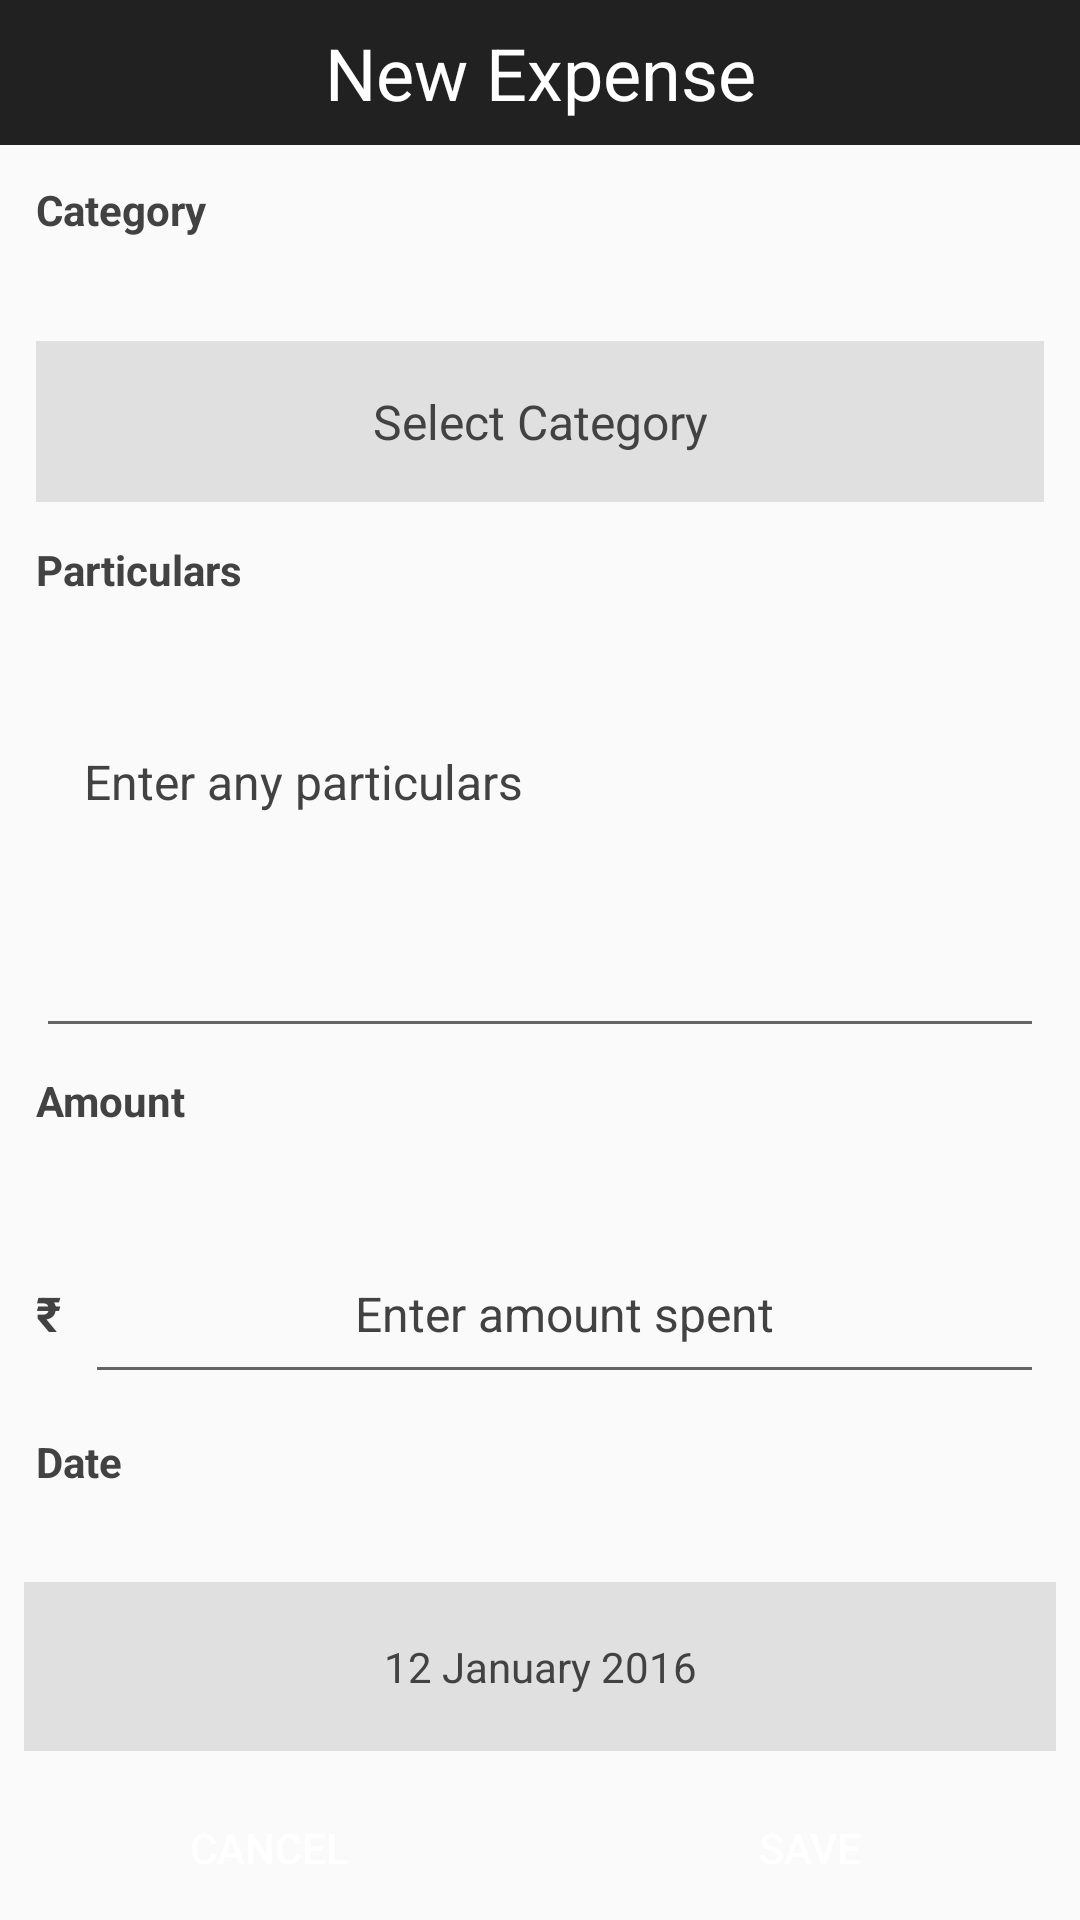

This screen was rendered from an Android layout file. Write that file and the resources it references.
<!-- AndroidManifest.xml: application theme AppTheme -->
<!-- res/layout/activity_new_expense.xml -->
<?xml version="1.0" encoding="utf-8"?>
<LinearLayout
    xmlns:android="http://schemas.android.com/apk/res/android"
    xmlns:tools="http://schemas.android.com/tools"
    android:layout_width="match_parent"
    android:layout_height="match_parent"
    android:orientation="vertical"
    tools:context="app.com.thetechnocafe.expensemanager.NewExpenseActivity">


    <TextView
        android:layout_width="match_parent"
        android:layout_height="wrap_content"
        android:background="@color/dark_grey"
        android:gravity="center"
        android:padding="8dp"
        android:text="@string/new_expense"
        android:textColor="@android:color/white"
        android:textSize="24dp"/>

    <ScrollView
        android:layout_width="match_parent"
        android:layout_height="match_parent"
        android:fillViewport="true"
        android:scrollbars="none">

        <LinearLayout
            android:layout_width="match_parent"
            android:layout_height="match_parent"
            android:orientation="vertical">

            <LinearLayout
                android:layout_width="match_parent"
                android:layout_height="wrap_content"
                android:layout_margin="8dp"
                android:layout_weight="1"
                android:orientation="vertical">

                <TextView
                    android:layout_width="wrap_content"
                    android:layout_height="wrap_content"
                    android:layout_margin="4dp"
                    android:layout_weight="1"
                    android:text="@string/category"
                    android:textColor="@color/dark_grey_text"
                    android:textStyle="bold"/>

                <LinearLayout
                    android:layout_width="match_parent"
                    android:layout_height="wrap_content"
                    android:layout_weight="0.2"
                    android:orientation="horizontal">

                    <ImageView
                        android:id="@+id/category_image_view"
                        android:layout_width="wrap_content"
                        android:layout_height="match_parent"/>

                    <TextView
                        android:id="@+id/category_text_view"
                        android:layout_width="match_parent"
                        android:layout_height="wrap_content"
                        android:layout_margin="4dp"
                        android:background="@drawable/edit_text_drawable"
                        android:gravity="center"
                        android:text="@string/select_category"
                        android:inputType="textShortMessage"
                        android:padding="16dp"
                        android:textColor="@color/dark_grey_text"
                        android:textColorHighlight="@color/dark_grey_text"
                        android:textColorHint="@color/dark_grey_text"
                        android:textColorLink="@color/dark_grey_text"
                        android:textSize="16dp"/>

                </LinearLayout>

                <TextView
                    android:layout_width="wrap_content"
                    android:layout_height="wrap_content"
                    android:layout_margin="4dp"
                    android:layout_weight="1"
                    android:text="@string/particulars"
                    android:textColor="@color/dark_grey_text"
                    android:textStyle="bold"/>


                <EditText
                    android:id="@+id/particulars_edit_text"
                    android:layout_width="match_parent"
                    android:layout_height="wrap_content"
                    android:layout_margin="4dp"
                    android:layout_weight="0.2"
                    android:gravity="top"
                    android:hint="Enter any particulars"
                    android:lines="4"
                    android:padding="16dp"
                    android:textColor="@color/dark_grey_text"
                    android:textColorHighlight="@color/dark_grey_text"
                    android:textColorHint="@color/dark_grey_text"
                    android:textColorLink="@color/dark_grey_text"
                    android:textSize="16dp"
                    />

                <TextView
                    android:layout_width="wrap_content"
                    android:layout_height="wrap_content"
                    android:layout_margin="4dp"
                    android:layout_weight="1"
                    android:text="@string/Amount"
                    android:textColor="@color/dark_grey_text"
                    android:textStyle="bold"/>

                <LinearLayout
                    android:layout_width="match_parent"
                    android:layout_height="wrap_content"
                    android:layout_weight="0.2"
                    android:orientation="horizontal">

                    <TextView
                        android:layout_width="wrap_content"
                        android:layout_height="wrap_content"
                        android:layout_margin="4dp"
                        android:text="@string/rs"
                        android:textColor="@color/dark_grey_text"
                        android:textSize="16dp"
                        android:textStyle="bold"/>

                    <EditText
                        android:id="@+id/amount_edit_text"
                        android:layout_width="match_parent"
                        android:layout_height="wrap_content"
                        android:layout_margin="4dp"
                        android:gravity="center"
                        android:hint="Enter amount spent"
                        android:inputType="numberDecimal"
                        android:lines="4"
                        android:padding="16dp"
                        android:textColor="@color/dark_grey_text"
                        android:textColorHighlight="@color/dark_grey_text"
                        android:textColorHint="@color/dark_grey_text"
                        android:textColorLink="@color/dark_grey_text"
                        android:textSize="16dp"/>


                </LinearLayout>


                <TextView
                    android:layout_width="wrap_content"
                    android:layout_height="wrap_content"
                    android:layout_margin="4dp"
                    android:layout_weight="1"
                    android:text="@string/Date"
                    android:textColor="@color/dark_grey_text"
                    android:textStyle="bold"/>

                <TextView
                    android:id="@+id/date_text_view"
                    android:layout_width="match_parent"
                    android:layout_height="wrap_content"
                    android:layout_weight="0.2"
                    android:background="@drawable/edit_text_drawable"
                    android:gravity="center"
                    android:padding="16dp"
                    android:text="12 January 2016"
                    android:textColor="@color/dark_grey_text"/>


            </LinearLayout>

            <LinearLayout
                android:layout_width="match_parent"
                android:layout_height="wrap_content"
                android:orientation="horizontal">

                <Button
                    android:id="@+id/cancel_expense_button"
                    android:layout_width="0dp"
                    android:layout_height="wrap_content"
                    android:layout_weight="1"
                    android:background="@drawable/expense_button"
                    android:text="@string/cancel_expense"
                    android:textColor="@drawable/expense_button"/>

                <View
                    android:layout_width="0.1dp"
                    android:layout_height="match_parent"/>

                <Button
                    android:id="@+id/save_expense_button"
                    android:layout_width="0dp"
                    android:layout_height="wrap_content"
                    android:layout_weight="1"
                    android:background="@drawable/expense_button"
                    android:text="@string/save_expense"
                    android:textColor="@drawable/expense_button"/>


            </LinearLayout>
        </LinearLayout>

    </ScrollView>

</LinearLayout>
<!-- resources referenced by this layout -->
<resources>
  <color name="dark_grey">#212121</color>
  <color name="dark_grey_text">#424242</color>
  <!-- drawable edit_text_drawable (drawable) -->
  <?xml version="1.0" encoding="utf-8"?>
  <shape xmlns:android="http://schemas.android.com/apk/res/android">
  <solid android:color="@color/colorPrimaryDark"/>
  <stroke
      android:width="0dp"
      android:color="@color/dark_grey" />
  </shape>
  <!-- drawable expense_button (drawable) -->
  <?xml version="1.0" encoding="utf-8"?>
  <selector xmlns:android="http://schemas.android.com/apk/res/android">
      <item android:drawable="@drawable/expense_button_selected"
            android:state_pressed="true"
            android:color="@color/dark_grey_text"/>
      <item android:drawable="@drawable/expense_button_normal"
            android:color="@android:color/white"/>
  </selector>
  <string name="Amount">Amount</string>
  <string name="Date">Date</string>
  <string name="cancel_expense">Cancel</string>
  <string name="category">Category</string>
  <string name="new_expense">New Expense</string>
  <string name="particulars">Particulars</string>
  <string name="rs">\u20B9</string>
  <string name="save_expense">Save</string>
  <string name="select_category">Select Category</string>
  <style name="AppTheme" parent="expensetheme">
          
          <item name="colorPrimary">@color/colorPrimary</item>
          <item name="colorPrimaryDark">@color/colorPrimaryDark</item>
          <item name="colorAccent">@color/indigo</item>
          <item name="android:actionMenuTextColor">@color/colorAccent</item>
      </style>
  <color name="colorPrimaryDark">#e0e0e0</color>
  <!-- drawable expense_button_normal (drawable) -->
  <?xml version="1.0" encoding="utf-8"?>
  <shape xmlns:android="http://schemas.android.com/apk/res/android"
         android:shape="rectangle">
      <solid android:color="@color/dark_grey" />
  </shape>
  <style name="expensetheme" parent="Theme.AppCompat.Light">
          <item name="colorAccent">@color/indigo</item>
      </style>
  <color name="colorPrimary">#f5f5f5</color>
  <color name="indigo">#3F51B5</color>
  <color name="colorAccent">@color/indigo</color>
</resources>
